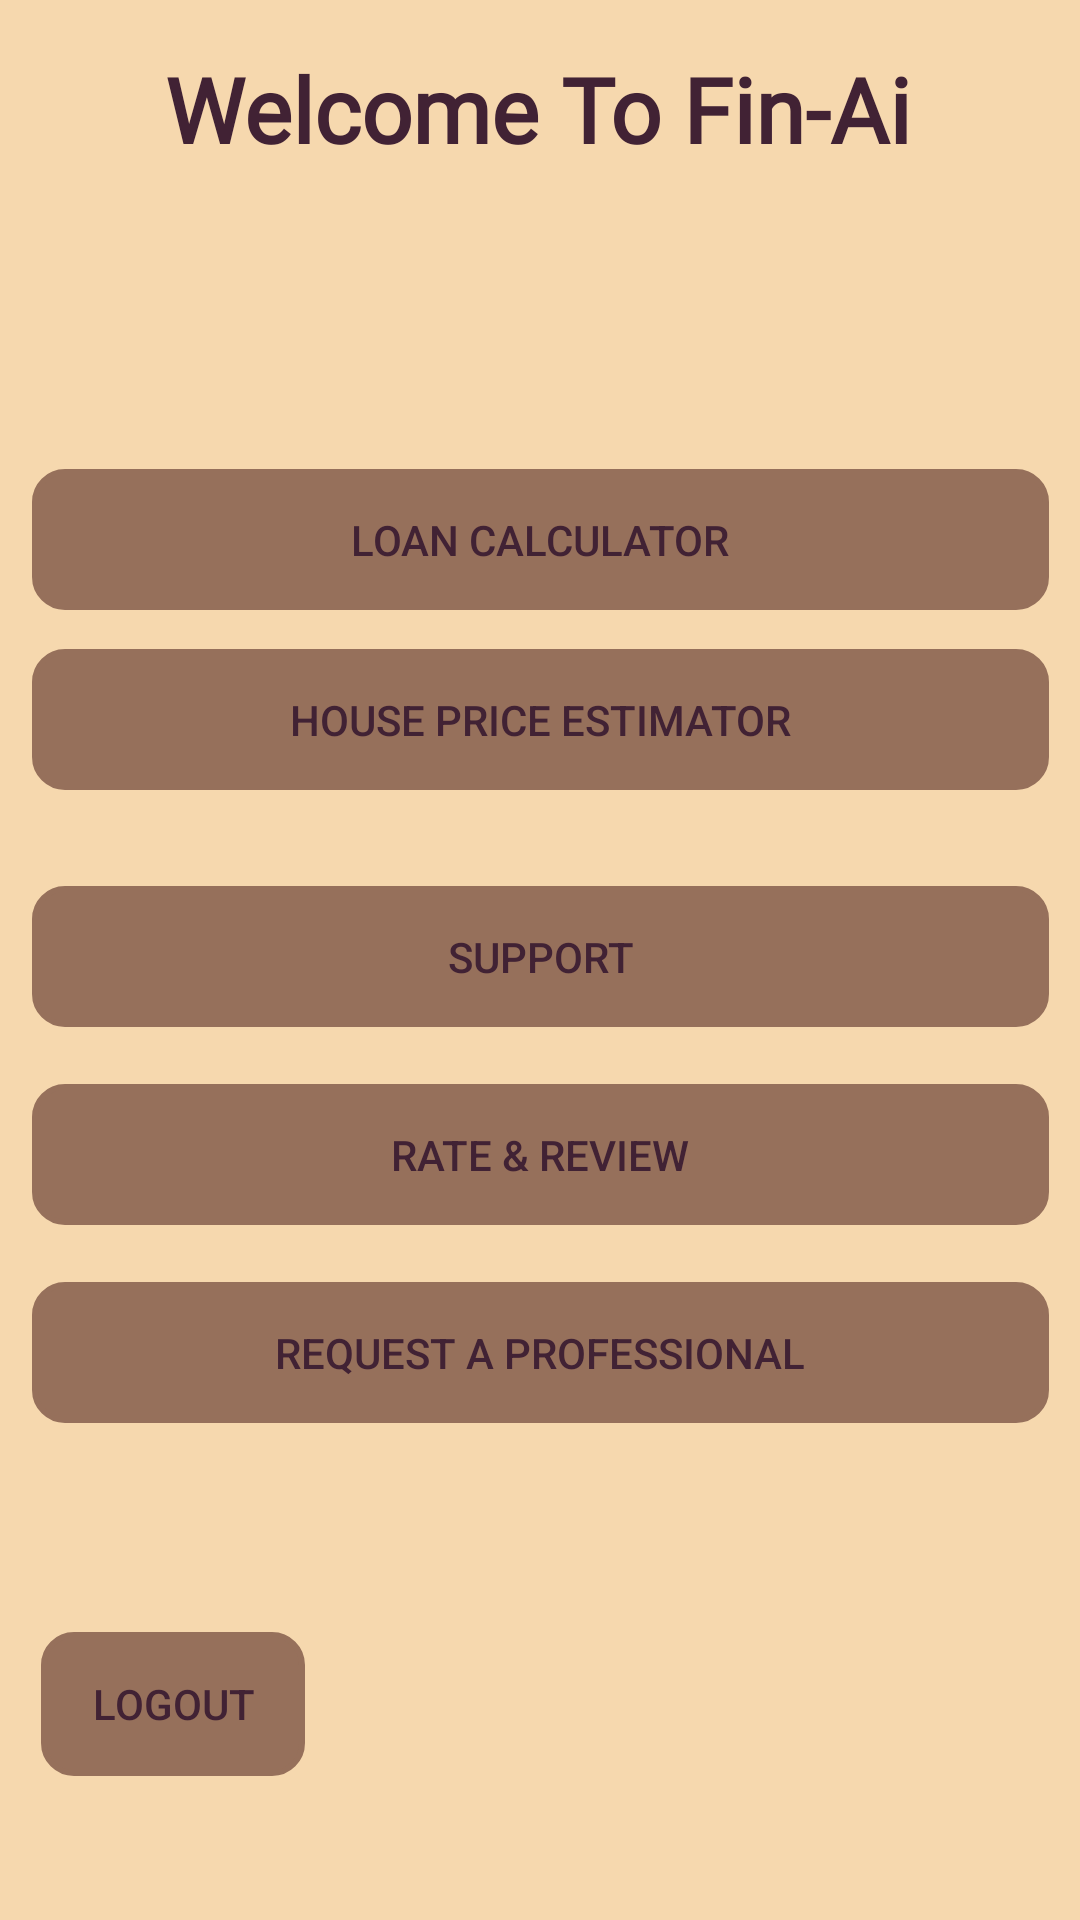

Here is an Android app screen rendered from its layout file. Give the layout XML and the strings, colors and styles it references.
<!-- AndroidManifest.xml: application theme CustomTheme -->
<!-- res/layout/activity_main.xml -->
<?xml version="1.0" encoding="utf-8"?>
<androidx.constraintlayout.widget.ConstraintLayout xmlns:android="http://schemas.android.com/apk/res/android"
    xmlns:app="http://schemas.android.com/apk/res-auto"
    xmlns:tools="http://schemas.android.com/tools"
    android:layout_width="match_parent"
    android:layout_height="match_parent"
    tools:context=".MainActivity">

    <TextView
        android:id="@+id/textView2"
        android:layout_width="wrap_content"
        android:layout_height="wrap_content"
        android:layout_marginStart="81dp"
        android:layout_marginTop="16dp"
        android:layout_marginEnd="82dp"
        android:fontFamily="@font/roboto"
        android:text="Welcome To Fin-Ai"
        android:textSize="30sp"
        android:textStyle="bold"
        app:layout_constraintEnd_toEndOf="parent"
        app:layout_constraintStart_toStartOf="parent"
        app:layout_constraintTop_toTopOf="parent" />

    <Button
        android:id="@+id/logoutButton"
        android:layout_width="wrap_content"
        android:layout_height="wrap_content"
        android:layout_marginStart="39dp"
        android:layout_marginEnd="284dp"
        android:layout_marginBottom="48dp"
        android:background="@drawable/edit_text_border"
        android:backgroundTint="@color/window_color"
        android:onClick="logout"
        android:text="Logout"
        app:layout_constraintBottom_toBottomOf="parent"
        app:layout_constraintEnd_toEndOf="parent"
        app:layout_constraintStart_toStartOf="parent" />

    <Button
        android:id="@+id/reviewButton"
        android:layout_width="339dp"
        android:layout_height="47dp"
        android:layout_marginStart="36dp"
        android:layout_marginTop="19dp"
        android:layout_marginEnd="36dp"
        android:background="@drawable/edit_text_border"
        android:backgroundTint="@color/window_color"
        android:onClick="goToReview"
        android:text="Rate &amp; Review"
        app:layout_constraintEnd_toEndOf="parent"
        app:layout_constraintStart_toStartOf="parent"
        app:layout_constraintTop_toBottomOf="@+id/supportButton" />

    <Button
        android:id="@+id/supportButton"
        android:layout_width="339dp"
        android:layout_height="47dp"
        android:layout_marginStart="36dp"
        android:layout_marginTop="32dp"
        android:layout_marginEnd="36dp"
        android:background="@drawable/edit_text_border"
        android:backgroundTint="@color/window_color"
        android:onClick="goToSupport"
        android:text="Support"
        app:layout_constraintEnd_toEndOf="parent"
        app:layout_constraintStart_toStartOf="parent"
        app:layout_constraintTop_toBottomOf="@+id/goToEstimatePriceOfHouse" />

    <Button
        android:id="@+id/goToLoanCalc"
        android:layout_width="339dp"
        android:layout_height="47dp"
        android:layout_marginStart="36dp"
        android:layout_marginTop="100dp"
        android:layout_marginEnd="36dp"
        android:background="@drawable/edit_text_border"
        android:backgroundTint="@color/window_color"
        android:onClick="goToLoanCalc"
        android:text="Loan Calculator"
        app:layout_constraintEnd_toEndOf="parent"
        app:layout_constraintStart_toStartOf="parent"
        app:layout_constraintTop_toBottomOf="@+id/textView2" />

    <Button
        android:id="@+id/goToEstimatePriceOfHouse"
        android:layout_width="339dp"
        android:layout_height="47dp"
        android:layout_marginStart="36dp"
        android:layout_marginTop="13dp"
        android:layout_marginEnd="36dp"
        android:background="@drawable/edit_text_border"
        android:backgroundTint="@color/window_color"
        android:onClick="goToHousePriceEstimator"
        android:text="House Price Estimator"
        app:layout_constraintEnd_toEndOf="parent"
        app:layout_constraintStart_toStartOf="parent"
        app:layout_constraintTop_toBottomOf="@+id/goToLoanCalc" />

    <Button
        android:id="@+id/requestProfessioanlButton"
        android:layout_width="339dp"
        android:layout_height="47dp"
        android:layout_marginStart="36dp"
        android:layout_marginTop="19dp"
        android:layout_marginEnd="36dp"
        android:background="@drawable/edit_text_border"
        android:backgroundTint="@color/window_color"
        android:onClick="goToProfessional"
        android:text="Request a Professional"
        app:layout_constraintEnd_toEndOf="parent"
        app:layout_constraintStart_toStartOf="parent"
        app:layout_constraintTop_toBottomOf="@+id/reviewButton" />

</androidx.constraintlayout.widget.ConstraintLayout>
<!-- resources referenced by this layout -->
<resources>
  <color name="window_color">#96705b</color>
  <!-- drawable edit_text_border (drawable) -->
  <?xml version="1.0" encoding="utf-8"?>
  <shape xmlns:android="http://schemas.android.com/apk/res/android"
      android:shape="rectangle">
      <stroke
          android:width="2dp"
          android:color="@color/text_color"
          android:padding="5dp"/>
          <corners android:radius="10dp"/>
  </shape>
  <style name="CustomTheme" parent="Theme.AppCompat.Light">
          <item name="android:navigationBarColor">@color/window_color</item>
          <item name="colorPrimary">@color/window_color</item>
          <item name="android:textColorPrimary">@color/text_color</item>
          <item name="android:windowBackground">@color/background_color</item>
          <item name="android:colorBackground">@color/background_color</item>
          <item name="android:textColor">@color/text_color</item>
      </style>
  <color name="text_color">#412234</color>
  <color name="background_color">#f6d8ae</color>
</resources>
